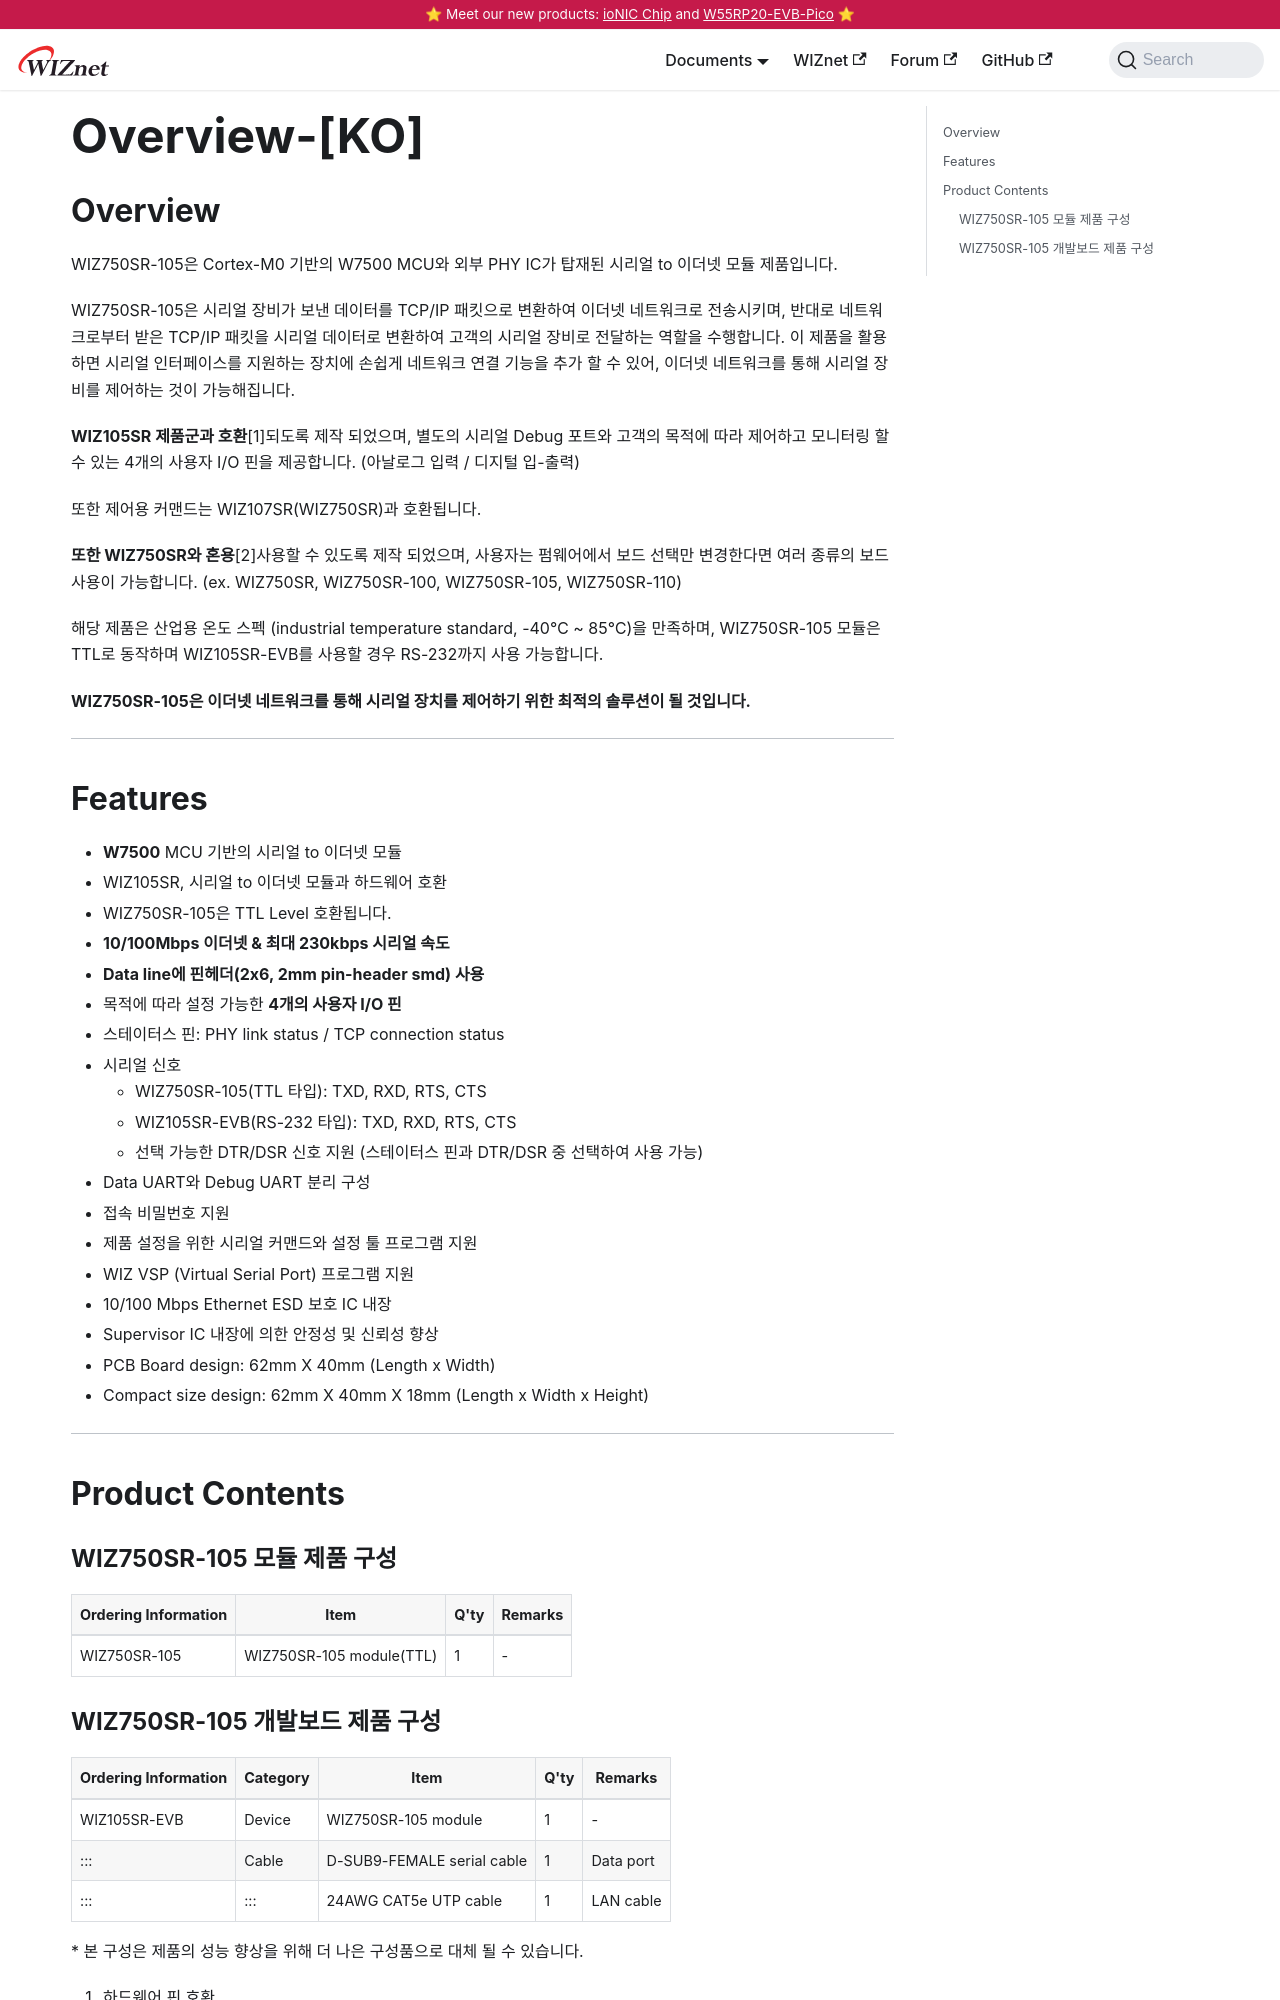

repository: Wiznet/document_framework · page: Product/Modules/Serial-to-Ethernet-Module/WIZ750SR-105/overview-KO.html · generator: docusaurus

---
id: overview-KO
title: Overview-[KO]
date: 2020-04-09
---

## Overview

WIZ750SR-105은 Cortex-M0 기반의 W7500 MCU와 외부 PHY IC가 탑재된 시리얼 to 이더넷 모듈
제품입니다.

WIZ750SR-105은 시리얼 장비가 보낸 데이터를 TCP/IP 패킷으로 변환하여 이더넷 네트워크로 전송시키며, 반대로
네트워크로부터 받은 TCP/IP 패킷을 시리얼 데이터로 변환하여 고객의 시리얼 장비로 전달하는 역할을
수행합니다. 이 제품을 활용하면 시리얼 인터페이스를 지원하는 장치에 손쉽게 네트워크 연결 기능을 추가 할 수
있어, 이더넷 네트워크를 통해 시리얼 장비를 제어하는 것이 가능해집니다.

**WIZ105SR 제품군과 호환**\[1\]되도록 제작 되었으며, 별도의 시리얼 Debug 포트와 고객의 목적에 따라 제어하고
모니터링 할 수 있는 4개의 사용자 I/O 핀을 제공합니다. (아날로그 입력 / 디지털 입-출력)

또한 제어용 커맨드는 WIZ107SR(WIZ750SR)과 호환됩니다.

**또한 WIZ750SR와 혼용**\[2\]사용할 수 있도록 제작 되었으며, 사용자는 펌웨어에서 보드 선택만 변경한다면 여러
종류의 보드 사용이 가능합니다. (ex. WIZ750SR, WIZ750SR-100, WIZ750SR-105,
WIZ750SR-110)

해당 제품은 산업용 온도 스펙 (industrial temperature standard, -40℃ \~ 85℃)을 만족하며,
WIZ750SR-105 모듈은 TTL로 동작하며 WIZ105SR-EVB를 사용할 경우 RS-232까지 사용 가능합니다.

**WIZ750SR-105은 이더넷 네트워크를 통해 시리얼 장치를 제어하기 위한 최적의 솔루션이 될 것입니다.**

-----

## Features

  - **W7500** MCU 기반의 시리얼 to 이더넷 모듈
  - WIZ105SR, 시리얼 to 이더넷 모듈과 하드웨어 호환
  - WIZ750SR-105은 TTL Level 호환됩니다.
  - **10/100Mbps 이더넷 & 최대 230kbps 시리얼 속도**
  - **Data line에 핀헤더(2x6, 2mm pin-header smd) 사용**
  - 목적에 따라 설정 가능한 **4개의 사용자 I/O 핀**
  - 스테이터스 핀: PHY link status / TCP connection status
  - 시리얼 신호
      - WIZ750SR-105(TTL 타입): TXD, RXD, RTS, CTS
      - WIZ105SR-EVB(RS-232 타입): TXD, RXD, RTS, CTS
      - 선택 가능한 DTR/DSR 신호 지원 (스테이터스 핀과 DTR/DSR 중 선택하여 사용 가능)
  - Data UART와 Debug UART 분리 구성
  - 접속 비밀번호 지원
  - 제품 설정을 위한 시리얼 커맨드와 설정 툴 프로그램 지원
  - WIZ VSP (Virtual Serial Port) 프로그램 지원
  - 10/100 Mbps Ethernet ESD 보호 IC 내장
  - Supervisor IC 내장에 의한 안정성 및 신뢰성 향상
  - PCB Board design: 62mm X 40mm (Length x Width)
  - Compact size design: 62mm X 40mm X 18mm (Length x Width x Height) 

-----

## Product Contents

### WIZ750SR-105 모듈 제품 구성

| Ordering Information | Item                     | Q'ty | Remarks |
| -------------------- | ------------------------ | ---- | ------- |
| WIZ750SR-105         | WIZ750SR-105 module(TTL) | 1    | \-      |
